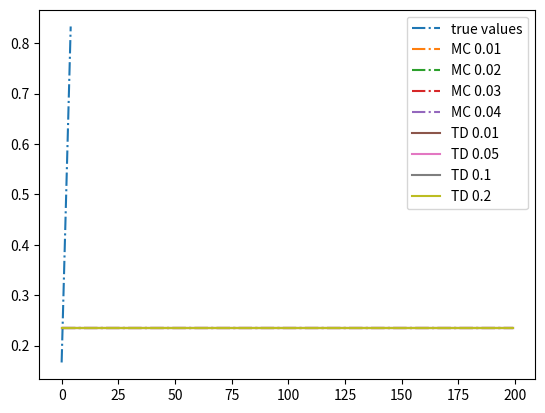

The matplotlib source for this figure:
import numpy as np
import matplotlib.pyplot as plt


class RandomWalk:
    def __init__(self, length):
        self.length = length
        self.pos = self.length // 2
    
    def step(self):
        # ...
        pass
    
    def reset(self):
        # ...
        pass



LENGTH = 7



# Initialize:
# V(s) <- arbitrarily

# Loop forever (for each episode):
    # Generate an episode: S0, A0, R1, S1, A1, R2, ..., ST-1, AT-1, RT
    # G <- 0
    # Loop for each step of episode, t = T-1, T-2, ..., 0:
        # G <- GAMMA * G + Rt+1
        # Unless St appears in S0, A0, S1, A1, ..., St-1, At-1:
            # V(St) <- V(St) + alpha * (G - V(St))

def generateEpisode(randomWalk: RandomWalk):
    # Reset random walk
    # ...
    
    # Take steps until state is terminal, recording path and rewards
    # ...
    
    # Return path and rewards
    pass


def monteCarloEpisode(randomWalk: RandomWalk, values, alpha):
    # Generate an episode
    # ...
    
    # Update values
    # ...

    pass


# Perform MC by running many episodes

# ...

## TD(0) to estimate value function V

# Algorithm parameter alpha
# Initialize V(s) such that V(terminal)=0
# for each episode do:
    # Initialize S
    # repeat:
        # Take step, observe R, S'
        # V(S) <- V(S) + alpha * (R + V(S') − V (S))
        # S <- S'
    # until S is terminal


def tdEpisode(randomWalk: RandomWalk, values, alpha):
    # Initialize new random walk
    # ...

    # Generate an episode, updating values in the process
    # ...

    pass

# Perform TD(0) by running many episodes
# ...

TRUE_VALUES = [i / (LENGTH - 1) for i in range(LENGTH)]

def computeRMS(values):
    errors = [v - t for v, t in zip(values[1:-1], TRUE_VALUES[1:-1])]
    return np.sqrt(np.mean(np.square(errors)))

def plotValueSteps(showN, alpha):
    values = [0.5] * LENGTH
    values[0] = 0
    values[-1] = 0

    randomWalk = RandomWalk(LENGTH)
    
    n = np.max(showN) + 1
    
    # Perform TD, plotting the values of steps in showN
    # ...
    
    plt.plot(TRUE_VALUES[1:-1], linestyle='dashdot', label="true values")

    plt.legend()
    plt.show()

plotValueSteps([0, 1, 10, 100], 0.1)


def computeRMSs(alpha, nEpisodes, xxxEpisode):
    randomWalk = RandomWalk(LENGTH)
    rms = []
    values = [0.5] * LENGTH
    values[0] = 0
    values[-1] = 0
    for j in range(nEpisodes):
        xxxEpisode(randomWalk, values, alpha)
        rms.append(computeRMS(values))
    return rms


# Compared alphas
alphasMC = [0.01, 0.02, 0.03, 0.04]
alphasTD = [0.01, 0.05, 0.10, 0.20]

# Number of episodes per experiment
nEpisodes = 200

# Number of experiments
nExperiments = 100

print('MC...')
for i, alpha in enumerate(alphasMC):
    print(alpha)
    rmsList = [computeRMSs(alpha, nEpisodes, monteCarloEpisode) for _ in range(nExperiments)]
    rms = np.mean(rmsList, axis=0)
    plt.plot(rms, linestyle='dashdot', label='MC {}'.format(alpha))

print('TD...')
for i, alpha in enumerate(alphasTD):
    print(alpha)
    rmsList = [computeRMSs(alpha, nEpisodes, tdEpisode) for _ in range(nExperiments)]
    rms = np.mean(rmsList, axis=0)
    plt.plot(rms, linestyle='solid', label='TD {}'.format(alpha))


plt.legend()
plt.show()
